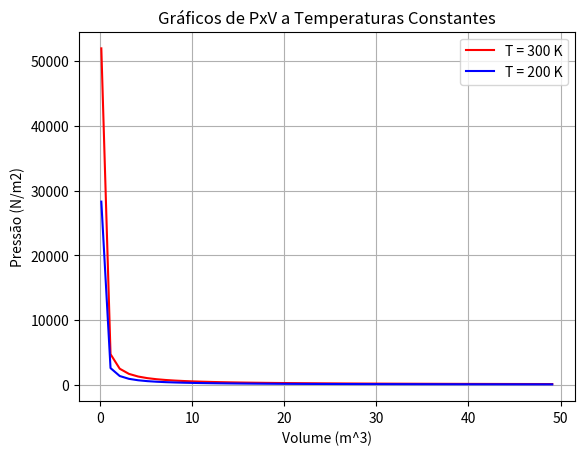

Generate this figure with matplotlib:
import math as m
import numpy as np
import matplotlib
import matplotlib.pyplot as plt

V = np.arange(0.1,50.1)
T1 = 200
T2 = 300
p1 = []
p2 = []

T13 = T1*T1*T1
T23 = T2*T2*T2

for i in range(len(V)):
    y1 = m.sqrt(T13/(V[i]*V[i]))
    y2 = m.sqrt(T23/(V[i]*V[i]))
    p1.append(y1)
    p2.append(y2)

fig, ax = plt.subplots()
ax.plot(V,p2, color='red', label='T = 300 K')
ax.plot(V,p1, color='blue', label='T = 200 K')

ax.set(xlabel='Volume (m^3)', ylabel='Pressão (N/m2)', title='Gráficos de PxV a Temperaturas Constantes')
ax.grid()

plt.legend(loc='upper right')

fig.savefig("PxV3.jpg")
plt.show()
